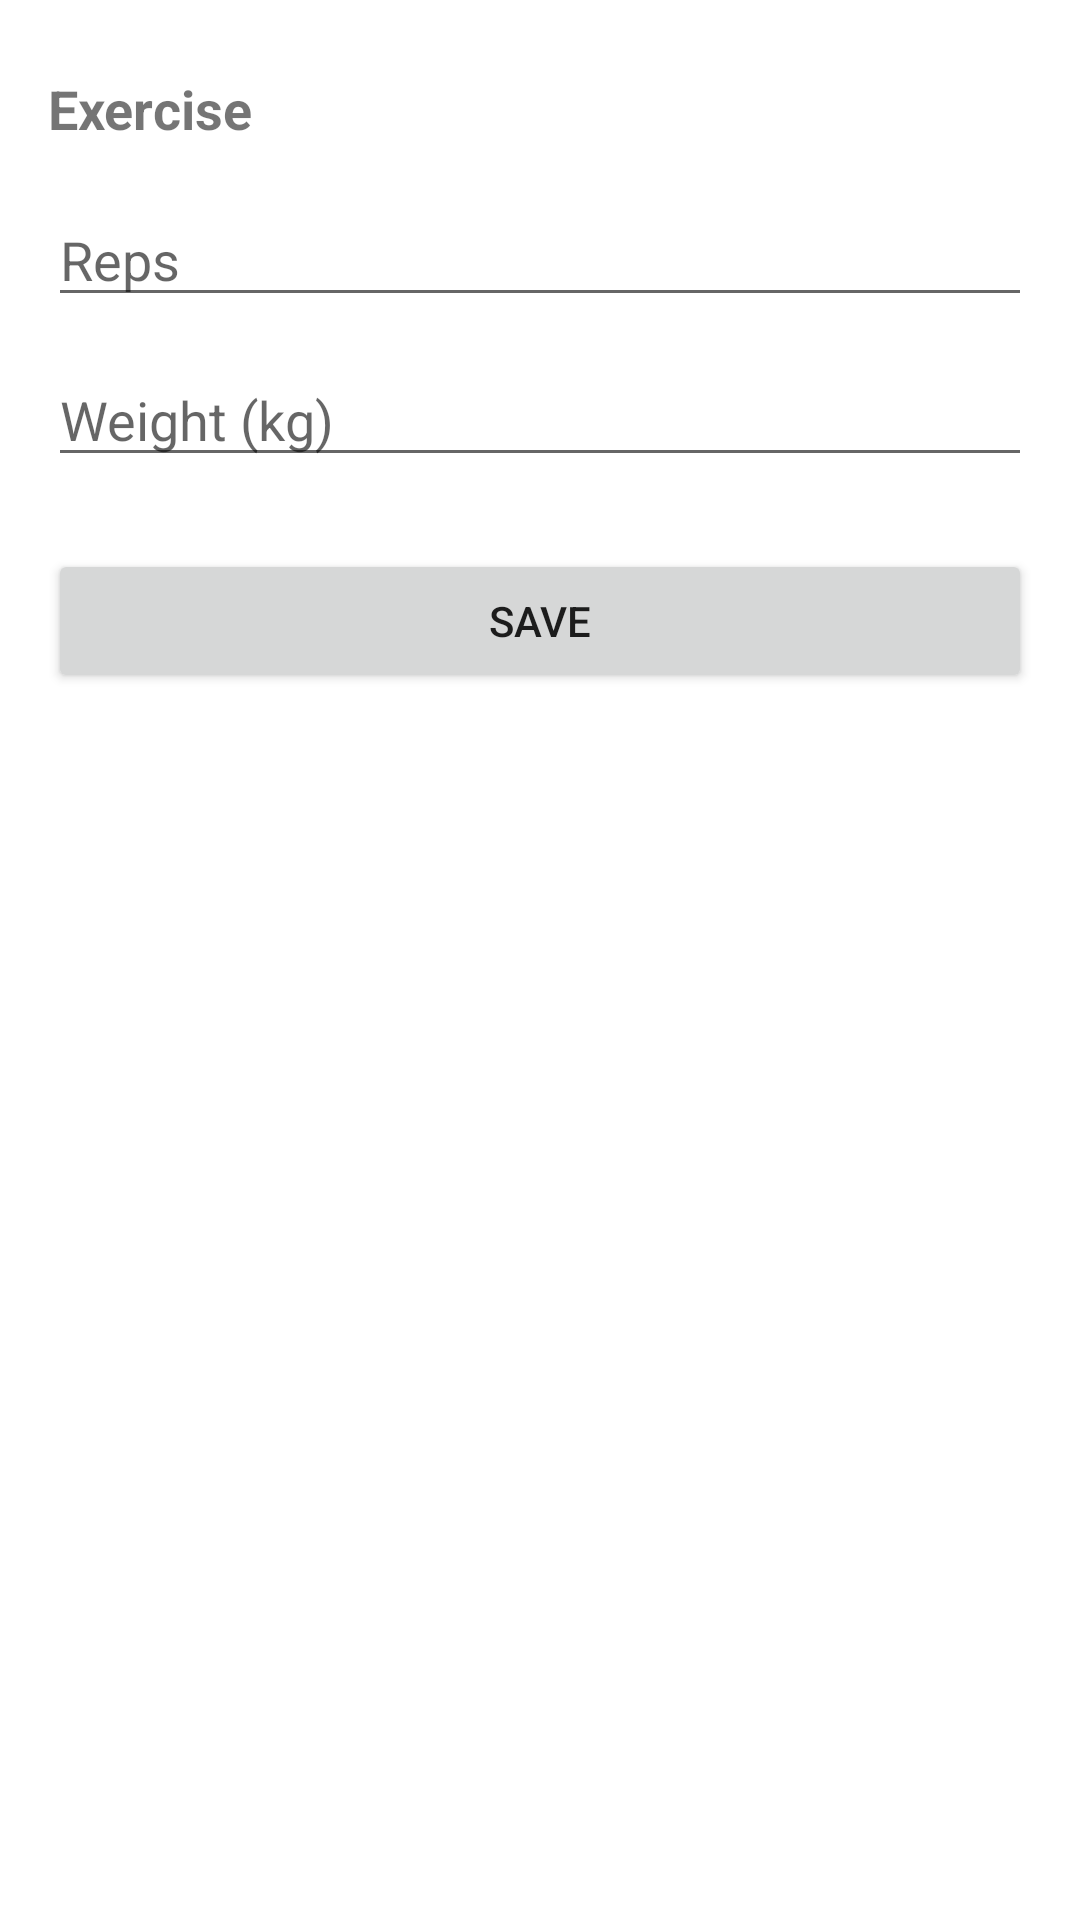

Write the Android layout XML for this screen, with the resource values it uses.
<!-- AndroidManifest.xml: application theme Theme.WorkoutLogger -->
<!-- res/layout/fragment_edit_activity.xml -->
<?xml version="1.0" encoding="utf-8"?>
<ScrollView xmlns:android="http://schemas.android.com/apk/res/android"
    android:layout_width="match_parent"
    android:layout_height="match_parent">

    <LinearLayout
        android:layout_width="match_parent"
        android:layout_height="wrap_content"
        android:orientation="vertical"
        android:padding="16dp">

        
        <TextView
            android:id="@+id/textExerciseName"
            android:layout_marginTop="8dp"
            android:layout_width="match_parent"
            android:layout_height="wrap_content"
            android:text="Exercise"
            android:textSize="18sp"
            android:textStyle="bold"
            android:paddingBottom="16dp"/>

        
        <EditText
            android:id="@+id/editReps"
            android:layout_width="match_parent"
            android:layout_height="wrap_content"
            android:hint="Reps"
            android:inputType="number" />

        
        <EditText
            android:id="@+id/editWeight"
            android:layout_width="match_parent"
            android:layout_height="wrap_content"
            android:hint="Weight (kg)"
            android:inputType="numberDecimal"
            android:layout_marginTop="12dp"/>

        
        <Button
            android:id="@+id/buttonSave"
            android:layout_width="match_parent"
            android:layout_height="wrap_content"
            android:text="Save"
            android:layout_marginTop="24dp"/>

    </LinearLayout>
</ScrollView>
<!-- resources referenced by this layout -->
<resources>
  <style name="Theme.WorkoutLogger" parent="Theme.MaterialComponents.DayNight.DarkActionBar">
          
          <item name="colorPrimary">@color/purple_500</item>
          <item name="colorPrimaryVariant">@color/purple_700</item>
          <item name="colorOnPrimary">@color/white</item>
          
          <item name="colorSecondary">@color/teal_200</item>
          <item name="colorSecondaryVariant">@color/teal_700</item>
          <item name="colorOnSecondary">@color/black</item>
          
          <item name="android:statusBarColor">?attr/colorPrimaryVariant</item>
          
      </style>
  <color name="purple_500">#FF6200EE</color>
  <color name="purple_700">#FF3700B3</color>
  <color name="white">#FFFFFFFF</color>
  <color name="teal_200">#FF03DAC5</color>
  <color name="teal_700">#FF018786</color>
  <color name="black">#FF000000</color>
</resources>
